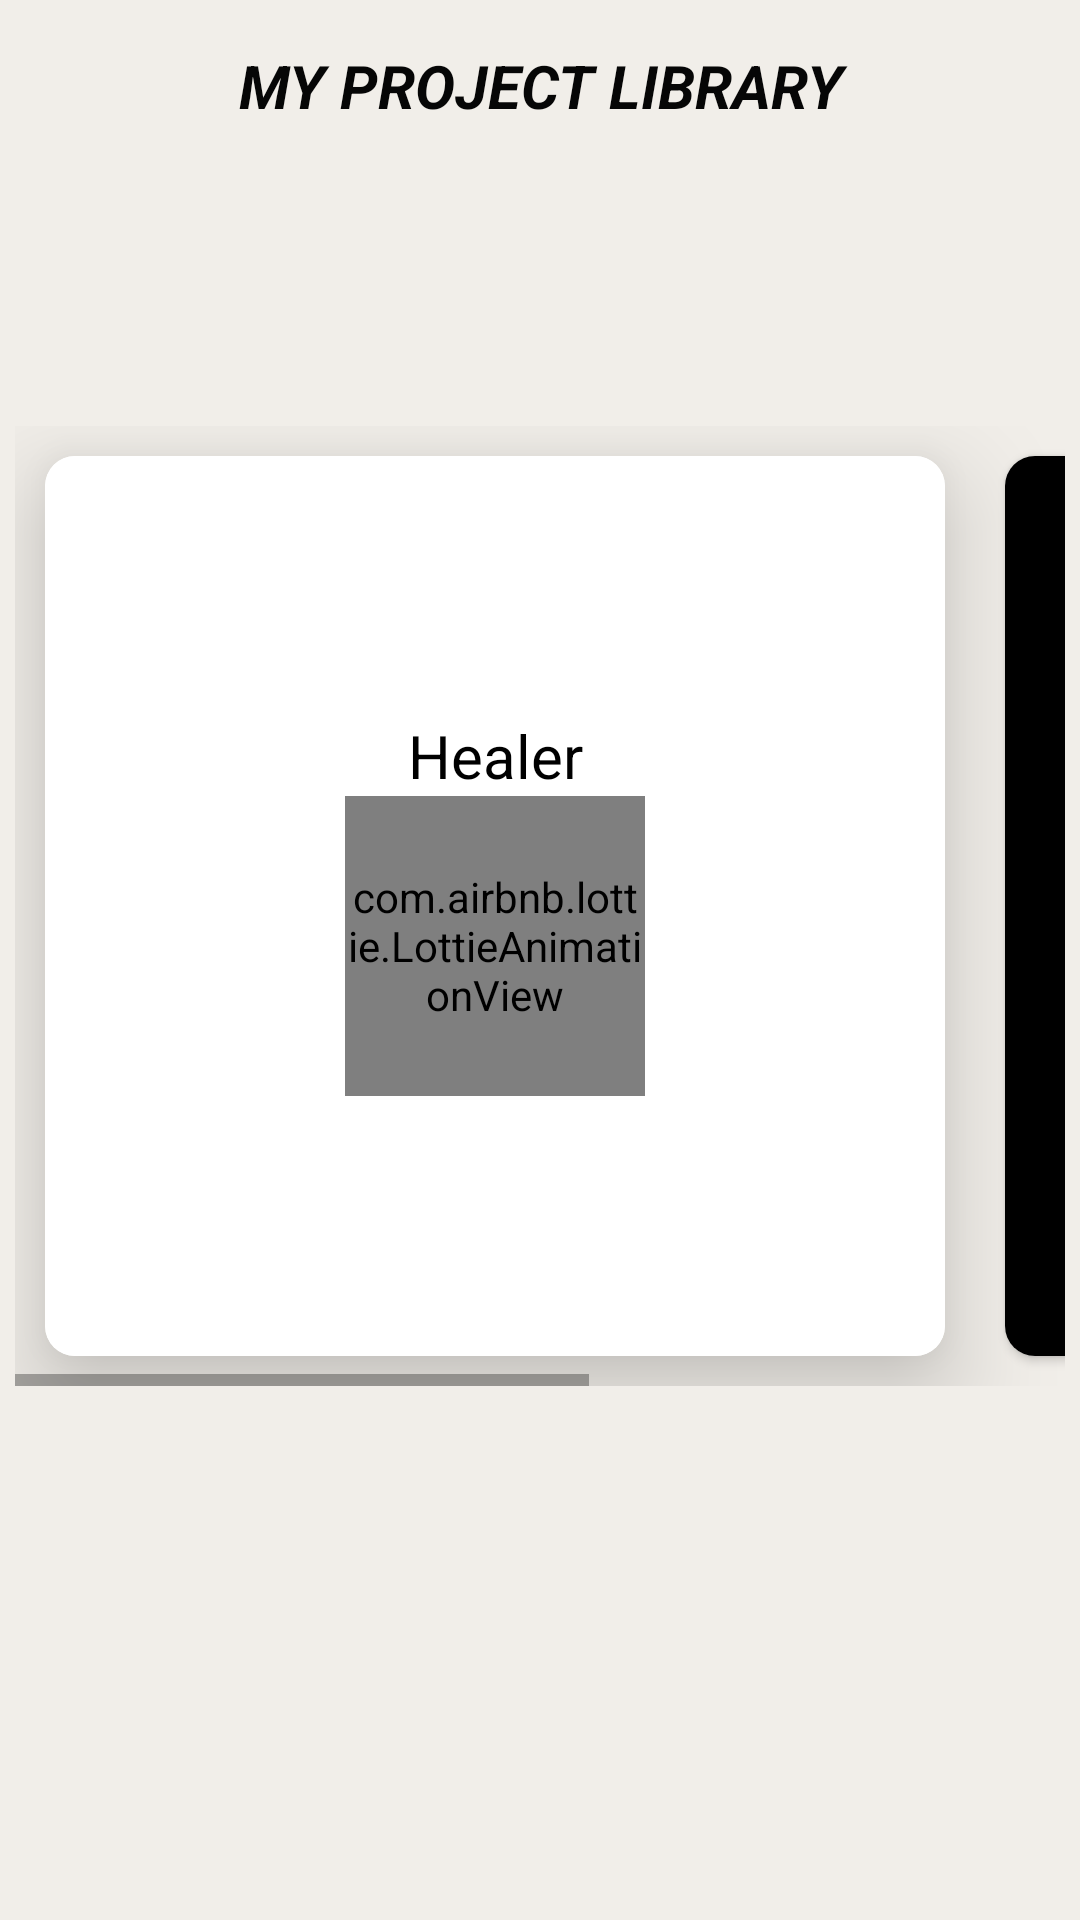

Write the Android layout XML for this screen, with the resource values it uses.
<!-- AndroidManifest.xml: application theme Theme.Self_app -->
<!-- res/layout/activity_projects.xml -->
<?xml version="1.0" encoding="utf-8"?>
<LinearLayout xmlns:android="http://schemas.android.com/apk/res/android"
    xmlns:app="http://schemas.android.com/apk/res-auto"
    xmlns:tools="http://schemas.android.com/tools"
    android:layout_width="match_parent"
    android:background="#F1EEE9"
    android:layout_height="match_parent"
    android:orientation="vertical"

    android:padding="5dp"
    tools:context=".Projects">

    <TextView
        android:layout_width="match_parent"
        android:layout_height="wrap_content"
        android:layout_marginTop="10dp"
        android:gravity="center"
        android:text="My Project Library"
        android:textAlignment="center"
        android:textAllCaps="true"
        android:textColor="#060606"
        android:textSize="20sp"
        android:textStyle="bold|italic">


    </TextView>


<HorizontalScrollView
    android:layout_width="match_parent"
    android:layout_marginTop="100dp"
    android:layout_gravity="center"
    android:layout_height="wrap_content">
    <LinearLayout
        android:layout_width="match_parent"
        android:orientation="horizontal"
        android:layout_height="wrap_content"
        >


        <androidx.cardview.widget.CardView
            android:layout_width="300dp"
            android:layout_height="300dp"
            android:layout_margin="10dp"
            app:cardElevation="20dp"
            app:cardCornerRadius="10dp">
            <LinearLayout
                android:layout_width="match_parent"
                android:layout_height="match_parent"
                android:background="@color/white"
                android:gravity="center"
                android:orientation="vertical">
                <TextView
                    android:layout_width="match_parent"
                    android:layout_height="wrap_content"
                    android:text="Healer"
                    android:gravity="center"
                    android:textSize="20sp"
                    android:textColor="@color/black"/>
                <com.airbnb.lottie.LottieAnimationView
                    android:id="@+id/animationView"
                    android:layout_width="100dp"
                    android:layout_height="100dp"
                    app:lottie_rawRes="@raw/git"
                    app:lottie_autoPlay="true"
                    app:lottie_loop="true"/>

            </LinearLayout>
        </androidx.cardview.widget.CardView>




        <androidx.cardview.widget.CardView
            android:layout_width="match_parent"
            android:layout_height="300dp"
            android:layout_margin="10dp"
            app:cardCornerRadius="10dp">
            <LinearLayout
                android:layout_width="match_parent"
                android:layout_height="match_parent"
                android:background="@color/black"
                android:orientation="vertical">

                <ImageView
                    android:layout_width="300dp"
                    android:layout_height="200dp"
                    android:src="@drawable/one"/>

            </LinearLayout>
        </androidx.cardview.widget.CardView>
    </LinearLayout>
</HorizontalScrollView>


</LinearLayout>
<!-- resources referenced by this layout -->
<resources>
  <style name="Theme.Self_app" parent="Theme.AppCompat.DayNight.NoActionBar">
          
          <item name="colorPrimary">@color/purple_500</item>
          <item name="colorPrimaryVariant">@color/purple_700</item>
          <item name="colorOnPrimary">@color/white</item>
          
          <item name="colorSecondary">@color/teal_200</item>
          <item name="colorSecondaryVariant">@color/teal_700</item>
          <item name="colorOnSecondary">@color/black</item>
          
          <item name="android:statusBarColor" tools:targetApi="l">?attr/colorPrimaryVariant</item>
          
      </style>
  <!-- not gathered from this repository: default colours our renderer supplied (Android Studio template values) -->
  <color name="purple_500">#FF6200EE</color>
  <color name="purple_700">#FF3700B3</color>
  <color name="teal_200">#FF03DAC5</color>
  <color name="teal_700">#FF018786</color>
  <color name="black">#FF000000</color>
  <color name="white">#FFFFFFFF</color>
</resources>
